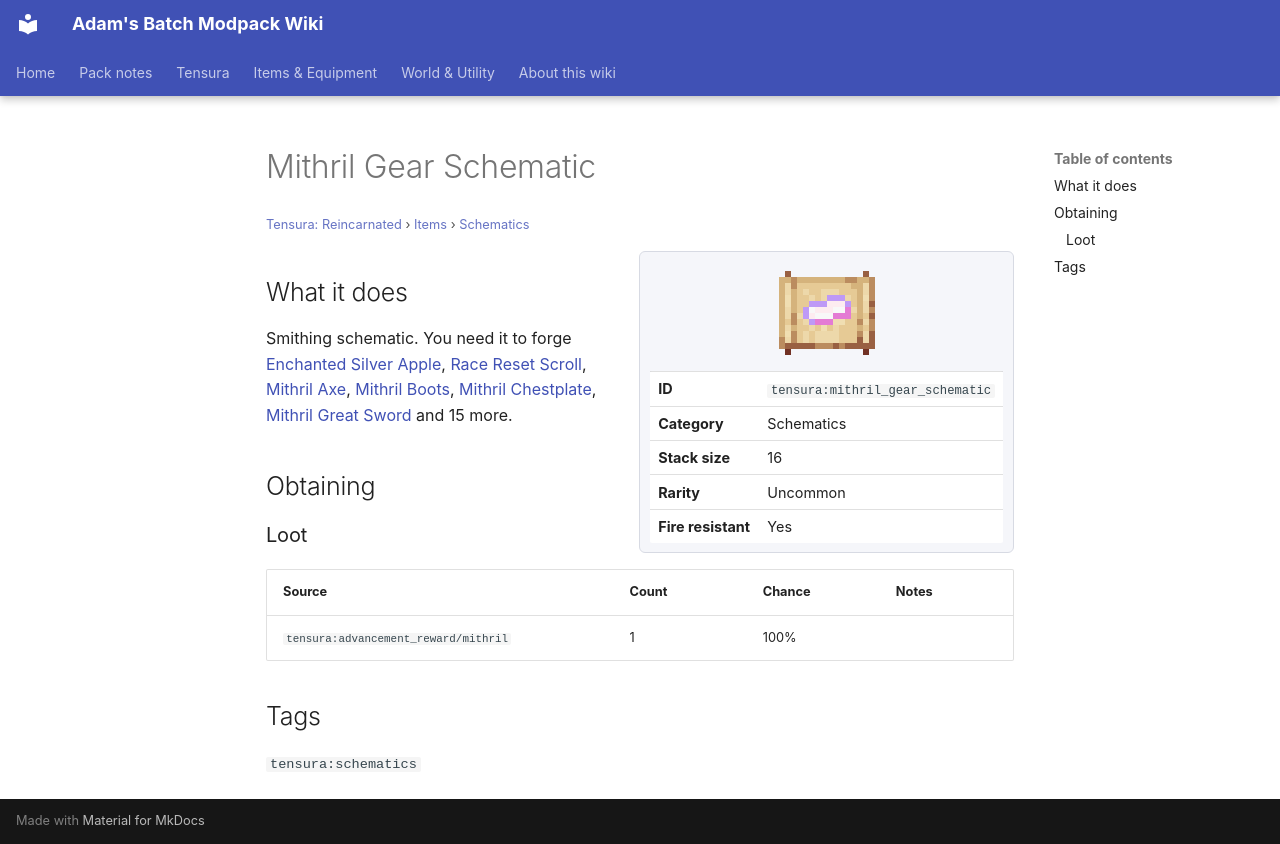

repository: Proteus-Nell/Adams-Batch-MC-Modpack-Wiki · page: tensura-reincarnated/items/schematics/mithril-gear-schematic/index.html · generator: mkdocs

# Mithril Gear Schematic

<small>[Tensura: Reincarnated](../../index.md) &rsaquo; [Items](../index.md) &rsaquo; [Schematics](index.md)</small>

<div class="infobox" markdown>

![Mithril Gear Schematic](../../../assets/icons/tensura/item/mithril_gear_schematic.png)

| | |
|---|---|
| **ID** | `tensura:mithril_gear_schematic` |
| **Category** | Schematics |
| **Stack size** | 16 |
| **Rarity** | Uncommon |
| **Fire resistant** | Yes |

</div>

## What it does

Smithing schematic. You need it to forge [Enchanted Silver Apple](../food/enchanted-silver-apple.md), [Race Reset Scroll](../books-scrolls/race-reset-scroll.md), [Mithril Axe](../tools/mithril-axe.md), [Mithril Boots](../armor/mithril-boots.md), [Mithril Chestplate](../armor/mithril-chestplate.md), [Mithril Great Sword](../weapons/mithril-great-sword.md) and 15 more.

## Obtaining

### Loot

| Source | Count | Chance | Notes |
|---|---|---|---|
| `tensura:advancement_reward/mithril` | 1 | 100% |  |

## Tags

`tensura:schematics`
